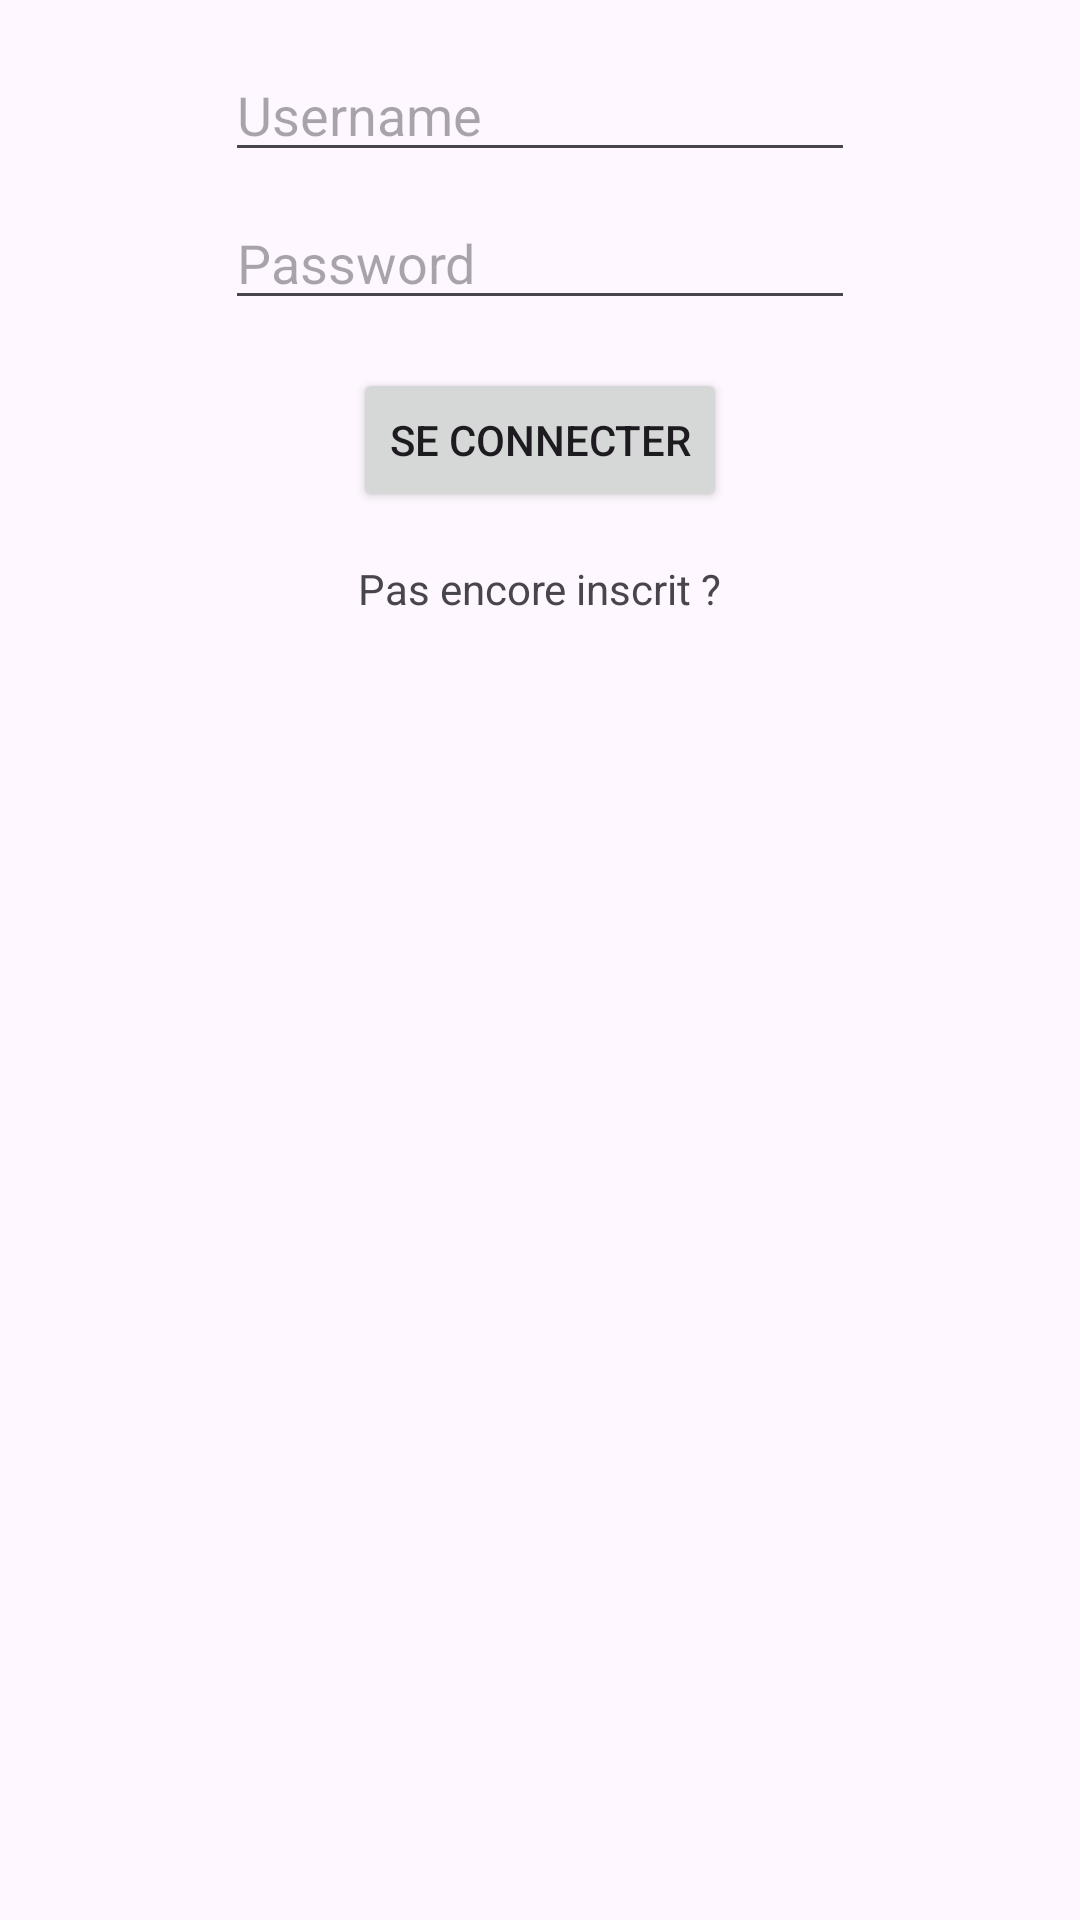

Produce the Android XML layout that renders to this screen, including the resource entries it uses.
<!-- AndroidManifest.xml: application theme Theme.DemoAndroid -->
<!-- res/layout/fragment_login.xml -->
<?xml version="1.0" encoding="utf-8"?>
<androidx.constraintlayout.widget.ConstraintLayout xmlns:android="http://schemas.android.com/apk/res/android"
    xmlns:app="http://schemas.android.com/apk/res-auto"
    xmlns:tools="http://schemas.android.com/tools"
    android:layout_width="match_parent"
    android:layout_height="match_parent"
    tools:context=".ui.login.fragments.LoginFragment">

    <EditText
        android:id="@+id/et_username_login_fragment"
        android:layout_width="wrap_content"
        android:layout_height="wrap_content"
        android:layout_marginTop="16dp"
        android:ems="10"
        android:hint="Username"
        android:inputType="text"
        app:layout_constraintEnd_toEndOf="parent"
        app:layout_constraintStart_toStartOf="parent"
        app:layout_constraintTop_toTopOf="parent" />

    <EditText
        android:id="@+id/et_password_login_fragment"
        android:layout_width="wrap_content"
        android:layout_height="wrap_content"
        android:layout_marginTop="8dp"
        android:ems="10"
        android:hint="Password"
        android:inputType="text|textPassword"
        app:layout_constraintEnd_toEndOf="parent"
        app:layout_constraintStart_toStartOf="parent"
        app:layout_constraintTop_toBottomOf="@+id/et_username_login_fragment" />

    <Button
        android:id="@+id/btn_login_fragment"
        android:layout_width="wrap_content"
        android:layout_height="wrap_content"
        android:layout_marginTop="16dp"
        android:text="Se connecter"
        app:layout_constraintEnd_toEndOf="parent"
        app:layout_constraintStart_toStartOf="parent"
        app:layout_constraintTop_toBottomOf="@+id/et_password_login_fragment" />

    <TextView
        android:id="@+id/tv_go_to_register_login_fragment"
        android:layout_width="wrap_content"
        android:layout_height="wrap_content"
        android:layout_marginTop="16dp"
        android:text="Pas encore inscrit ?"
        app:layout_constraintEnd_toEndOf="parent"
        app:layout_constraintStart_toStartOf="parent"
        app:layout_constraintTop_toBottomOf="@+id/btn_login_fragment" />

    <TextView
        android:id="@+id/tv_error_login_fragment"
        android:layout_width="wrap_content"
        android:layout_height="wrap_content"
        android:layout_marginTop="32dp"
        android:textColor="@color/red"
        app:layout_constraintEnd_toEndOf="parent"
        app:layout_constraintStart_toStartOf="parent"
        app:layout_constraintTop_toBottomOf="@+id/tv_go_to_register_login_fragment" />
</androidx.constraintlayout.widget.ConstraintLayout>
<!-- resources referenced by this layout -->
<resources>
  <style name="Theme.DemoAndroid" parent="Base.Theme.DemoAndroid" />
  <style name="Base.Theme.DemoAndroid" parent="Theme.Material3.DayNight">
          
           <item name="colorPrimary">@color/blue</item>
      </style>
  <color name="blue">#0E545B</color>
</resources>
